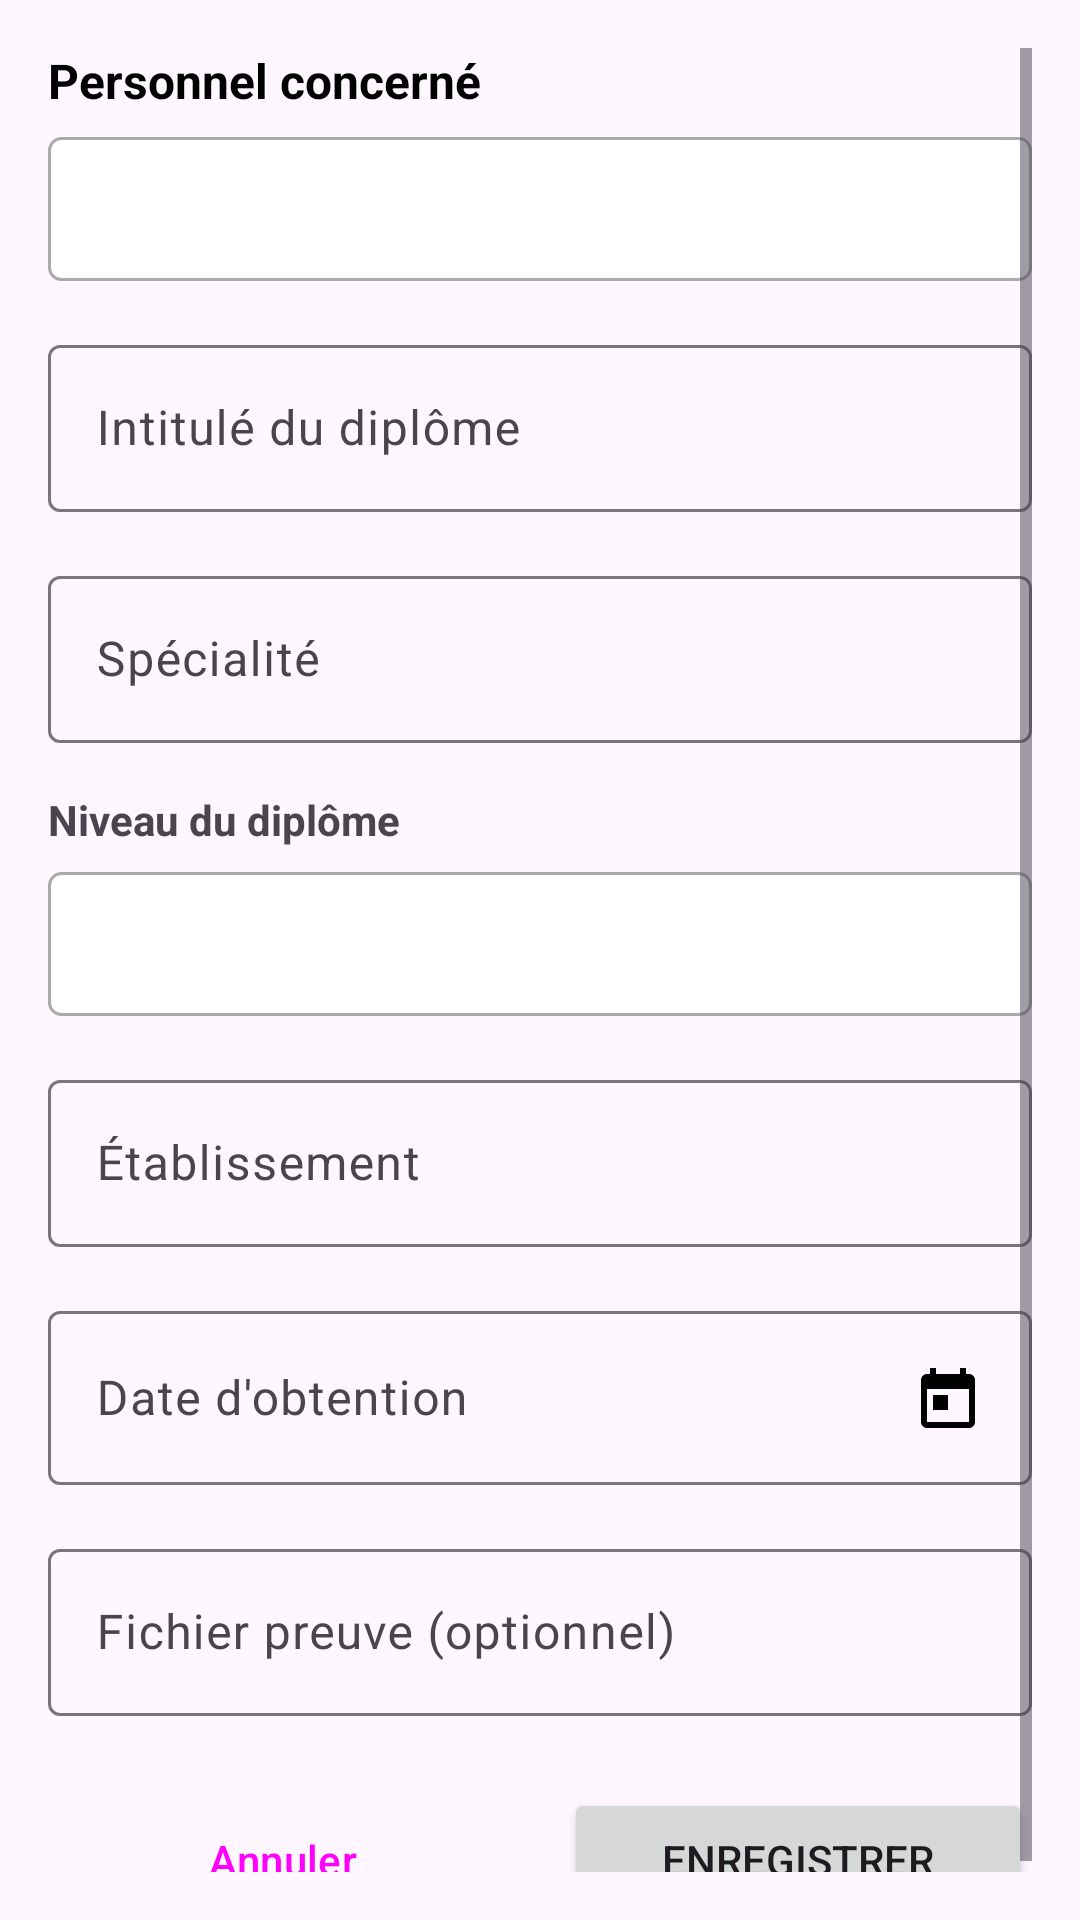

Layout XML and referenced resources for this Android screen:
<!-- AndroidManifest.xml: application theme Theme.APP_Gestion_Personnel -->
<!-- res/layout/fragment_diplome_form.xml -->
<?xml version="1.0" encoding="utf-8"?>
<ScrollView
    xmlns:android="http://schemas.android.com/apk/res/android"
    android:layout_width="match_parent"
    android:layout_height="match_parent"
    android:padding="16dp">

    <LinearLayout
        android:layout_width="match_parent"
        android:layout_height="wrap_content"
        android:orientation="vertical">

        
        <TextView
            android:layout_width="wrap_content"
            android:layout_height="wrap_content"
            android:text="Personnel concerné"
            android:textStyle="bold"
            android:textSize="16sp"
            android:textColor="@color/black"/>

        <Spinner
            android:id="@+id/spinnerPersonnel"
            android:layout_width="match_parent"
            android:layout_height="wrap_content"
            android:layout_marginTop="8dp"
            android:minHeight="48dp"
            android:background="@drawable/spinner_background"/>

        
        <com.google.android.material.textfield.TextInputLayout
            android:layout_width="match_parent"
            android:layout_height="wrap_content"
            android:layout_marginTop="16dp"
            android:hint="Intitulé du diplôme">

            <com.google.android.material.textfield.TextInputEditText
                android:id="@+id/editTextIntitule"
                android:layout_width="match_parent"
                android:layout_height="wrap_content"/>
        </com.google.android.material.textfield.TextInputLayout>

        
        <com.google.android.material.textfield.TextInputLayout
            android:layout_width="match_parent"
            android:layout_height="wrap_content"
            android:layout_marginTop="16dp"
            android:hint="Spécialité">

            <com.google.android.material.textfield.TextInputEditText
                android:id="@+id/editTextSpecialite"
                android:layout_width="match_parent"
                android:layout_height="wrap_content"/>
        </com.google.android.material.textfield.TextInputLayout>

        
        <TextView
            android:layout_width="wrap_content"
            android:layout_height="wrap_content"
            android:layout_marginTop="16dp"
            android:text="Niveau du diplôme"
            android:textStyle="bold"
            android:textSize="14sp"/>

        <Spinner
            android:id="@+id/spinnerNiveau"
            android:layout_width="match_parent"
            android:layout_height="wrap_content"
            android:layout_marginTop="8dp"
            android:minHeight="48dp"
            android:background="@drawable/spinner_background"/>

        
        <com.google.android.material.textfield.TextInputLayout
            android:layout_width="match_parent"
            android:layout_height="wrap_content"
            android:layout_marginTop="16dp"
            android:hint="Établissement">

            <com.google.android.material.textfield.TextInputEditText
                android:id="@+id/editTextEtablissement"
                android:layout_width="match_parent"
                android:layout_height="wrap_content"/>
        </com.google.android.material.textfield.TextInputLayout>

        
        <com.google.android.material.textfield.TextInputLayout
            android:layout_width="match_parent"
            android:layout_height="wrap_content"
            android:layout_marginTop="16dp"
            android:hint="Date d'obtention">

            <com.google.android.material.textfield.TextInputEditText
                android:id="@+id/editTextDate"
                android:layout_width="match_parent"
                android:layout_height="wrap_content"
                android:focusable="false"
                android:clickable="true"
                android:drawableEnd="@drawable/ic_calendar"
                android:drawablePadding="8dp"/>
        </com.google.android.material.textfield.TextInputLayout>

        
        <com.google.android.material.textfield.TextInputLayout
            android:layout_width="match_parent"
            android:layout_height="wrap_content"
            android:layout_marginTop="16dp"
            android:hint="Fichier preuve (optionnel)">

            <com.google.android.material.textfield.TextInputEditText
                android:id="@+id/editTextFichierPreuve"
                android:layout_width="match_parent"
                android:layout_height="wrap_content"/>
        </com.google.android.material.textfield.TextInputLayout>

        
        <LinearLayout
            android:layout_width="match_parent"
            android:layout_height="wrap_content"
            android:orientation="horizontal"
            android:layout_marginTop="24dp">

            <Button
                android:id="@+id/buttonCancel"
                android:layout_width="0dp"
                android:layout_height="wrap_content"
                android:layout_weight="1"
                android:text="Annuler"
                style="@style/Widget.Material3.Button.OutlinedButton"
                android:layout_marginEnd="8dp"/>

            <Button
                android:id="@+id/buttonSave"
                android:layout_width="0dp"
                android:layout_height="wrap_content"
                android:layout_weight="1"
                android:text="Enregistrer"
                android:layout_marginStart="8dp"/>
        </LinearLayout>

    </LinearLayout>
</ScrollView>
<!-- resources referenced by this layout -->
<resources>
  <color name="black">#FF000000</color>
  <!-- drawable ic_calendar (drawable) -->
  <?xml version="1.0" encoding="utf-8"?>
  <vector xmlns:android="http://schemas.android.com/apk/res/android"
      android:width="24dp"
      android:height="24dp"
      android:viewportWidth="24"
      android:viewportHeight="24">
      <path
          android:fillColor="#FF000000"
          android:pathData="M19,4h-1V2h-2v2H8V2H6v2H5C3.89,4 3.01,4.9 3.01,6L3,20c0,1.1 0.89,2 2,2h14c1.1,0 2,-0.9 2,-2V6C21,4.9 20.1,4 19,4zM19,20H5V9h14V20zM7,11h5v5H7V11z"/>
  </vector>
  <!-- drawable spinner_background (drawable) -->
  <?xml version="1.0" encoding="utf-8"?>
  <shape xmlns:android="http://schemas.android.com/apk/res/android">
      <solid android:color="@android:color/white"/>
      <stroke
          android:width="1dp"
          android:color="@android:color/darker_gray"/>
      <corners android:radius="4dp"/>
      <padding
          android:left="12dp"
          android:top="8dp"
          android:right="12dp"
          android:bottom="8dp"/>
  </shape>
  <style name="Theme.APP_Gestion_Personnel" parent="Theme.Material3.Light.NoActionBar">
          <item name="colorPrimary">@color/colorPrimary</item>
          <item name="colorPrimaryVariant">@color/colorPrimaryDark</item>
          <item name="colorOnPrimary">@color/white</item>
          
          <item name="colorSecondary">@color/colorAccent</item>
          <item name="colorSecondaryVariant">@color/colorAccent</item>
          <item name="colorOnSecondary">@color/white</item>
          
          <item name="android:statusBarColor">@color/colorPrimaryDark</item>
          <item name="android:navigationBarColor">@color/white</item>
          <item name="android:windowLightStatusBar">false</item>
      </style>
  <color name="colorPrimary">#1976D2</color>
  <color name="colorPrimaryDark">#0D47A1</color>
  <color name="white">#FFFFFFFF</color>
  <color name="colorAccent">#FF5722</color>
</resources>
